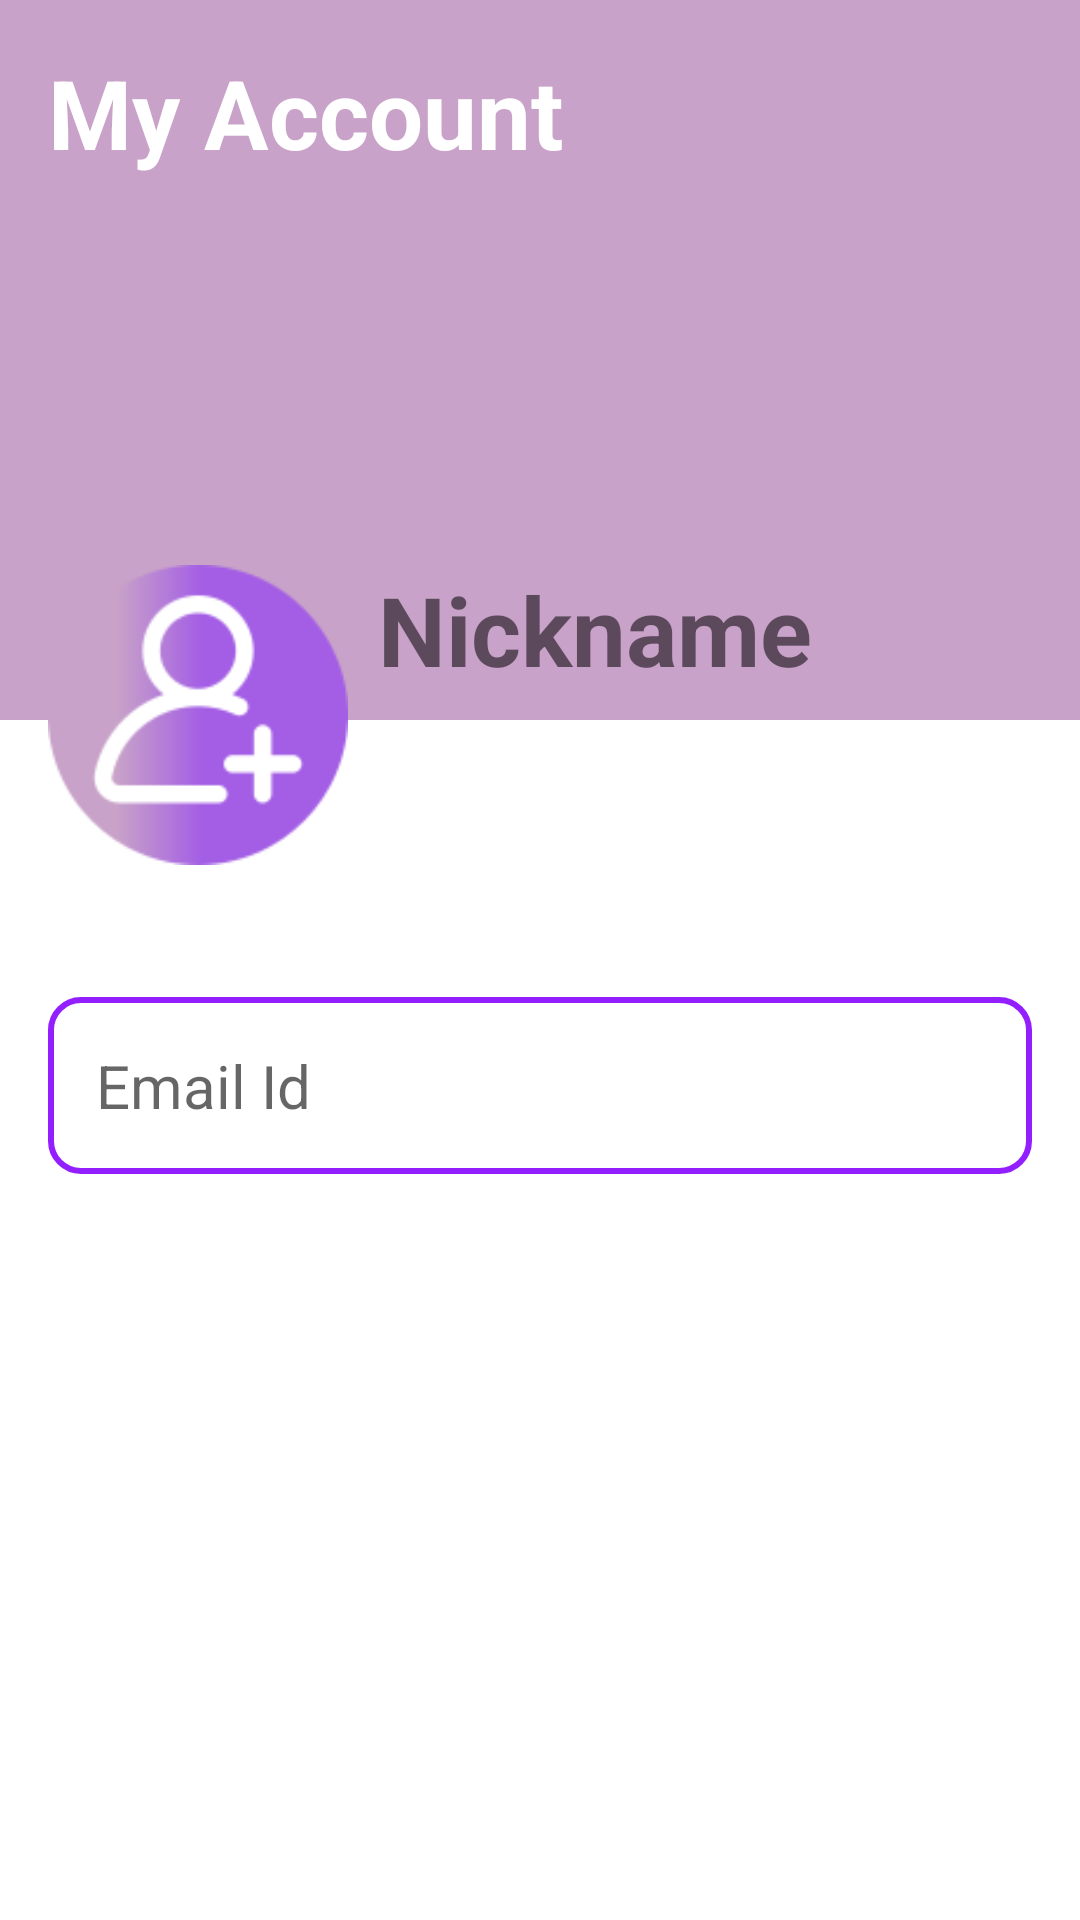

Here is an Android app screen rendered from its layout file. Give the layout XML and the strings, colors and styles it references.
<!-- AndroidManifest.xml: application theme Theme.GafAndFirebase -->
<!-- res/layout/activity_account.xml -->
<?xml version="1.0" encoding="utf-8"?>
<LinearLayout xmlns:android="http://schemas.android.com/apk/res/android"
    xmlns:app="http://schemas.android.com/apk/res-auto"
    xmlns:tools="http://schemas.android.com/tools"
    android:layout_width="match_parent"
    android:layout_height="match_parent"
    android:background="#FFFFFF"
    android:orientation="vertical"
    tools:context=".AccountActivity"
    >


    <RelativeLayout
        android:id="@+id/header_layout"
        android:layout_width="match_parent"
        android:layout_height="240dp"
        android:background="@color/lavender">

        <RelativeLayout
            android:padding="16dp"
            android:layout_width="match_parent"
            android:layout_height="wrap_content"
            android:id="@+id/title_bar_layout">

            <TextView
                android:layout_width="wrap_content"
                android:layout_height="wrap_content"
                android:id="@+id/page_title"
                android:text="My Account"
                android:textSize="32sp"
                android:textColor="@color/white"
                android:textStyle="bold"/>

            <ImageButton
                android:layout_width="36dp"
                android:layout_height="36dp"
                android:id="@+id/menu_btn"
                android:src="@drawable/ic_baseline_menu_24"
                android:layout_alignParentEnd="true"
                android:layout_centerVertical="true"
                app:tint="@color/white"
                android:background="?attr/selectableItemBackgroundBorderless"
                />
        </RelativeLayout>

    </RelativeLayout>

    <LinearLayout
        android:layout_marginTop="-68dp"
        android:layout_below="@id/header_layout"
        android:padding="16dp"
        android:orientation="horizontal"
        android:layout_width="match_parent"
        android:layout_height="wrap_content">

        <ImageView
            android:id="@+id/user_icon_imageview"
            android:layout_width="100dp"
            android:layout_height="100dp"
            android:src="@drawable/add"
            />

        <TextView
            android:layout_width="wrap_content"
            android:layout_height="wrap_content"
            android:text="Nickname"
            android:paddingLeft="10dp"
            android:textSize="32sp"
            android:textStyle="bold"
            />




    </LinearLayout>

    <LinearLayout
        android:layout_width="match_parent"
        android:layout_height="wrap_content"
        android:orientation="vertical"
        android:padding="16dp">

        <TextView
            android:id="@+id/email_edit_text_account"
            android:inputType="textEmailAddress"
            android:layout_width="match_parent"
            android:layout_height="wrap_content"
            android:hint="Email Id"
            android:textSize="20sp"
            android:padding="16dp"
            android:layout_marginTop="12dp"
            android:background="@drawable/rounded_corner"/>




    </LinearLayout>






</LinearLayout>
<!-- resources referenced by this layout -->
<resources>
  <color name="lavender">#C8A2C8</color>
  <color name="white">#FFFFFFFF</color>
  <!-- drawable add: png bitmap (drawable, 10570 bytes) -->
  <!-- drawable rounded_corner (drawable) -->
  <?xml version="1.0" encoding="utf-8"?>
  <shape xmlns:android="http://schemas.android.com/apk/res/android"
      android:shape="rectangle">
      <corners android:radius="10dp"/>
      <stroke android:width="2dp" android:color="@color/teal_200"/>
  </shape>
  <style name="Theme.GafAndFirebase" parent="Theme.MaterialComponents.DayNight.NoActionBar">
          
          <item name="colorPrimary">@color/my_primary</item>
          <item name="colorPrimaryVariant">@color/my_primary</item>
          <item name="colorOnPrimary">@color/white</item>
          
          <item name="colorSecondary">@color/teal_200</item>
          <item name="colorSecondaryVariant">@color/teal_700</item>
          <item name="colorOnSecondary">@color/black</item>
          
          <item name="android:statusBarColor">@color/my_primary</item>
          
  
      </style>
  <color name="teal_200">#931FFF</color>
  <color name="my_primary">#E029FF</color>
  <color name="teal_700">#931FFF</color>
  <color name="black">#FF000000</color>
</resources>
